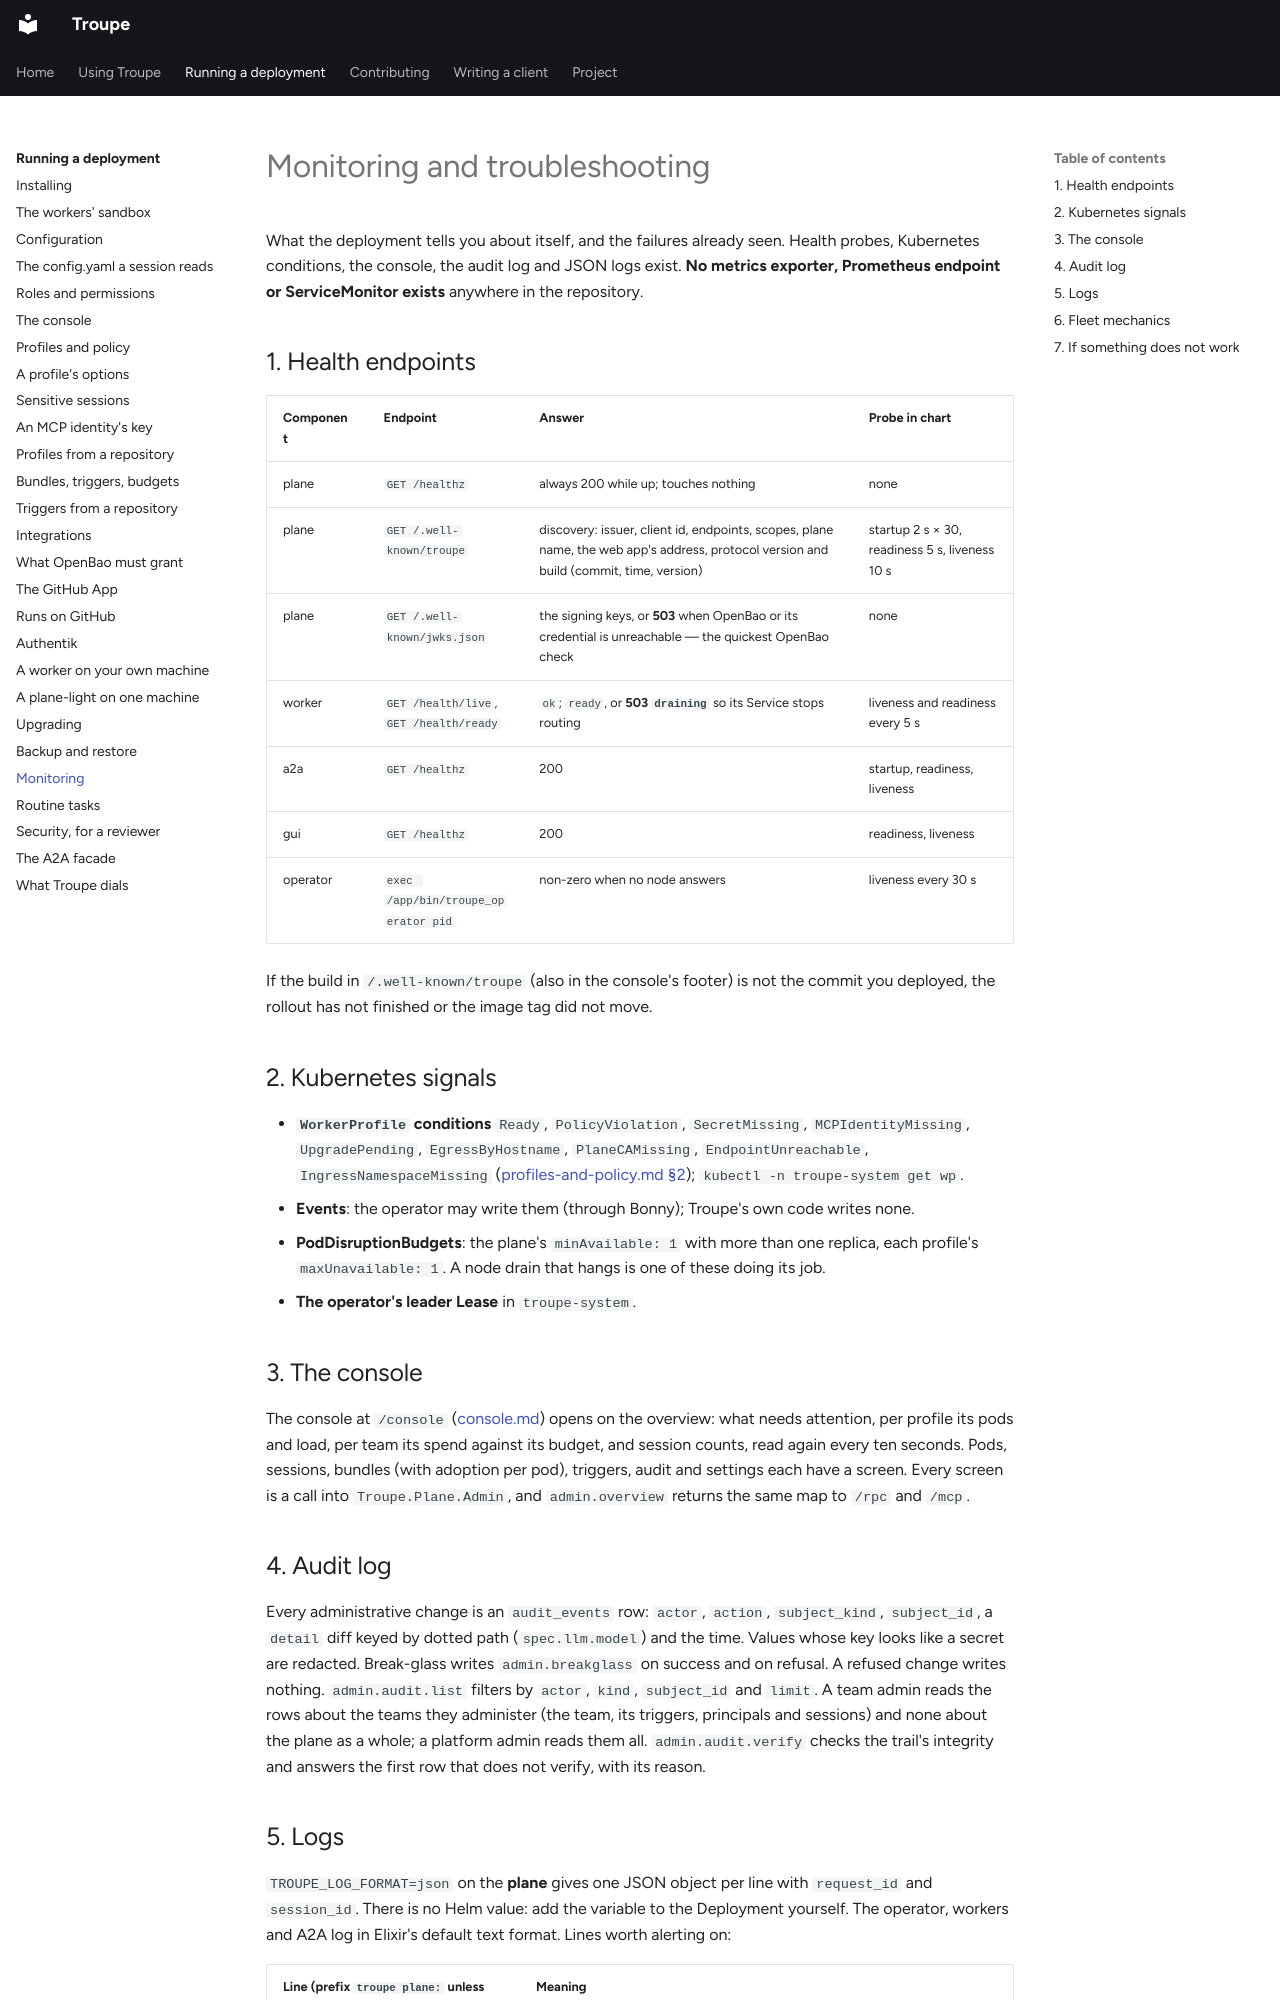

repository: it-minds/troupe · page: admin/monitoring/index.html · generator: mkdocs

# Monitoring and troubleshooting

What the deployment tells you about itself, and the failures already seen. Health probes,
Kubernetes conditions, the console, the audit log and JSON logs exist. **No metrics
exporter, Prometheus endpoint or ServiceMonitor exists** anywhere in the repository.

## 1. Health endpoints

| Component | Endpoint | Answer | Probe in chart |
|---|---|---|---|
| plane | `GET /healthz` | always 200 while up; touches nothing | none |
| plane | `GET /.well-known/troupe` | discovery: issuer, client id, endpoints, scopes, plane name, the web app's address, protocol version and build (commit, time, version) | startup 2 s × 30, readiness 5 s, liveness 10 s |
| plane | `GET /.well-known/jwks.json` | the signing keys, or **503** when OpenBao or its credential is unreachable — the quickest OpenBao check | none |
| worker | `GET /health/live`, `GET /health/ready` | `ok`; `ready`, or **503 `draining`** so its Service stops routing | liveness and readiness every 5 s |
| a2a | `GET /healthz` | 200 | startup, readiness, liveness |
| gui | `GET /healthz` | 200 | readiness, liveness |
| operator | `exec /app/bin/troupe_operator pid` | non-zero when no node answers | liveness every 30 s |

If the build in `/.well-known/troupe` (also in the console's footer) is not the commit you
deployed, the rollout has not finished or the image tag did not move.

## 2. Kubernetes signals

- **`WorkerProfile` conditions** `Ready`, `PolicyViolation`, `SecretMissing`,
  `MCPIdentityMissing`, `UpgradePending`, `EgressByHostname`, `PlaneCAMissing`,
  `EndpointUnreachable`, `IngressNamespaceMissing`
  ([profiles-and-policy.md §2](profiles-and-policy.md#status-conditions));
  `kubectl -n troupe-system get wp`.
- **Events**: the operator may write them (through Bonny); Troupe's own code writes none.
- **PodDisruptionBudgets**: the plane's `minAvailable: 1` with more than one replica, each
  profile's `maxUnavailable: 1`. A node drain that hangs is one of these doing its job.
- **The operator's leader Lease** in `troupe-system`.

## 3. The console

The console at `/console` ([console.md](console.md)) opens on the overview: what needs attention,
per profile its pods and load, per team its spend against its budget, and session counts,
read again every ten seconds. Pods, sessions, bundles (with adoption per pod),
triggers, audit and settings each have a screen. Every screen is a call into
`Troupe.Plane.Admin`, and `admin.overview` returns the same map to `/rpc` and `/mcp`.

## 4. Audit log

Every administrative change is an `audit_events` row: `actor`, `action`, `subject_kind`,
`subject_id`, a `detail` diff keyed by dotted path (`spec.llm.model`) and the time. Values
whose key looks like a secret are redacted. Break-glass writes `admin.breakglass` on success
and on refusal. A refused change writes nothing. `admin.audit.list` filters by `actor`,
`kind`, `subject_id` and `limit`. A team admin reads the rows about the teams they
administer (the team, its triggers, principals and sessions) and none about the plane as a
whole; a platform admin reads them all. `admin.audit.verify` checks the trail's integrity
and answers the first row that does not verify, with its reason.
